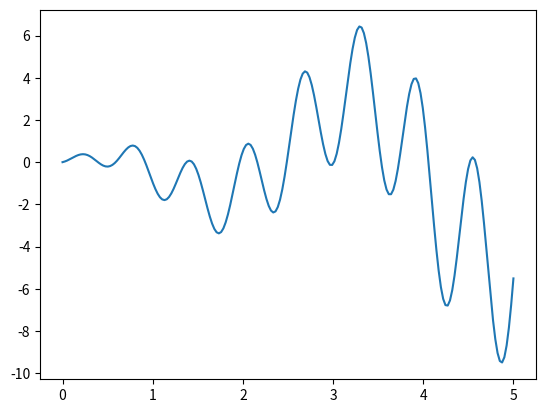

Reproduce this figure in Python.
import numpy as np
import matplotlib.pyplot as plt

DNA_SIZE = 10  # DNA length
POP_SIZE = 100  # population size
CROSS_RATE = 0.8  # mating probability(DNA crossover)
MUTATION_RATE = 0.003  # mutation probability
N_GENERATIONS = 200
X_BOUND = [0, 5]  # x upper and lower bounds


# to find the maximum of this function
def F(x): return np.sin(10 * x) * x + np.cos(2 * x) * x


# find non-zero fitness for selection
def get_fitness(pred):
    return pred + 1e-3 - np.min(pred)


# convert binary DNA to decimal and normalize it to a rang(0,5)
def translateDNA(pop):
    return pop.dot(2 ** np.arange(DNA_SIZE)[::-1] / float(2 ** DNA_SIZE - 1) * X_BOUND[1])


# nature selection wrt pop fitness
def select(pop, fitness):
    idx = np.random.choice(np.arange(POP_SIZE), size=POP_SIZE, replace=True, p=fitness / fitness.sum())
    return pop[idx]


# mating process (genes crossover)
def crossover(parent, pop):
    if np.random.rand() < CROSS_RATE:
        # select another individual from pop
        i_ = np.random.randint(0, POP_SIZE, size=1)
        # choose crossover points
        cross_points = np.random.randint(0, 2, size=DNA_SIZE).astype(np.bool)
        # mating and produce one child
        parent[cross_points] = pop[i_, cross_points]
    return parent


def mutate(child):
    for point in range(DNA_SIZE):
        if np.random.rand() < MUTATION_RATE:
            child[point] = 1 if child[point] == 0 else 0
    return child


# initialize the pop DNA
pop = np.random.randint(2, size=(POP_SIZE, DNA_SIZE))
print(pop)
plt.ion()
x = np.linspace(*X_BOUND, 200)
plt.plot(x, F(x))

for _ in range(N_GENERATIONS):
    # compute function value by extracting DNA
    F_values = F(translateDNA(pop))


plt.ioff()
plt.show()
